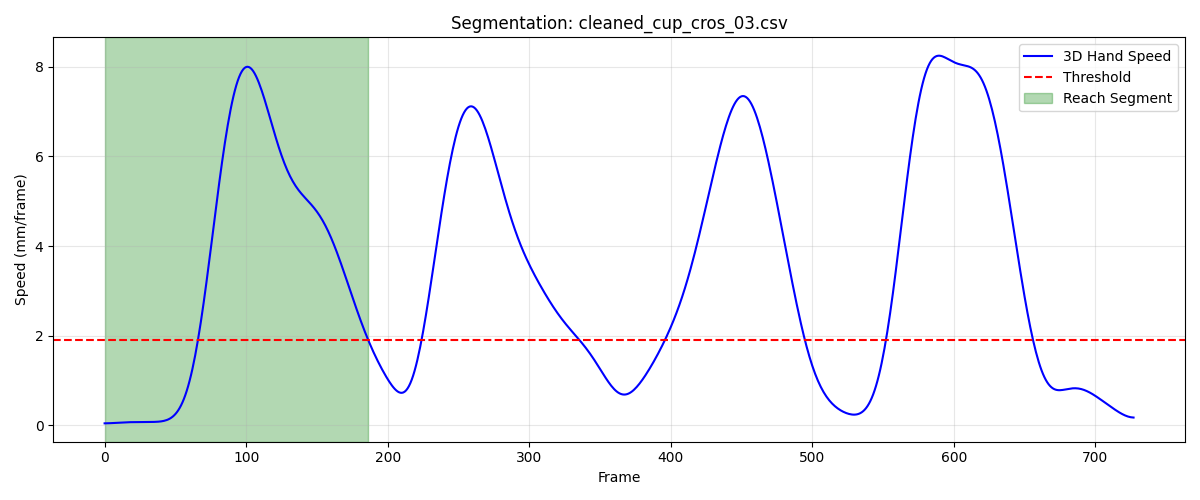

The data file committed next to this chart (first rows):
frame, sub_frame, shoulderr_x, shoulderr_y, shoulderr_z, humr1_x, humr1_y, humr1_z, humr2_x, humr2_y, humr2_z, humr3_x, humr3_y, humr3_z, humr4_x, humr4_y, humr4_z, humr5_x, humr5_y, humr5_z, humr6_x, humr6_y, humr6_z, humr7_x
1, 0, 189.6, -581.1, 731.8, 244, -552.5, 581.5, 251.3, -554.3, 509.2, 251.3, -604.2, 584.2, 197.5, -514.8, 556.4, 257.2, -615.1, 526.2, 209.2, -530.2, 502.9, 221.4
2, 0, 189.5, -581.2, 731.8, 244, -552.6, 581.6, 251.2, -554.3, 509.2, 251.3, -604.2, 584.2, 197.4, -514.8, 556.4, 257.1, -615.1, 526.3, 209.1, -530.2, 502.9, 221.3
3, 0, 189.5, -581.3, 731.8, 243.9, -552.6, 581.6, 251.2, -554.3, 509.3, 251.2, -604.2, 584.3, 197.3, -514.9, 556.5, 257.1, -615.1, 526.3, 209.1, -530.3, 502.9, 221.3
4, 0, 189.4, -581.4, 731.9, 243.8, -552.6, 581.6, 251.1, -554.4, 509.3, 251.2, -604.2, 584.3, 197.2, -514.9, 556.5, 257, -615.1, 526.3, 209, -530.3, 503, 221.3
5, 0, 189.3, -581.5, 731.9, 243.8, -552.7, 581.7, 251.1, -554.4, 509.4, 251.1, -604.3, 584.3, 197.2, -515, 556.5, 256.9, -615.2, 526.4, 209, -530.4, 503, 221.2
6, 0, 189.2, -581.5, 731.9, 243.7, -552.8, 581.7, 251, -554.5, 509.4, 251, -604.4, 584.3, 197.1, -515, 556.6, 256.8, -615.2, 526.4, 208.9, -530.4, 503, 221.1
7, 0, 189.1, -581.6, 731.9, 243.6, -552.9, 581.8, 250.9, -554.6, 509.4, 250.9, -604.5, 584.4, 197.1, -515.1, 556.6, 256.7, -615.3, 526.4, 208.9, -530.5, 503.1, 221
8, 0, 189, -581.7, 732, 243.6, -553, 581.8, 250.9, -554.7, 509.5, 250.8, -604.6, 584.4, 197.0, -515.2, 556.6, 256.6, -615.4, 526.5, 208.8, -530.6, 503.1, 221
9, 0, 188.9, -581.7, 732, 243.5, -553.1, 581.8, 250.8, -554.8, 509.5, 250.7, -604.7, 584.4, 196.9, -515.3, 556.7, 256.5, -615.5, 526.5, 208.8, -530.6, 503.1, 220.9
10, 0, 188.8, -581.8, 732, 243.4, -553.2, 581.8, 250.7, -554.9, 509.5, 250.6, -604.8, 584.4, 196.9, -515.4, 556.7, 256.4, -615.7, 526.5, 208.7, -530.7, 503.1, 220.7
11, 0, 188.7, -581.9, 732, 243.3, -553.3, 581.9, 250.6, -555, 509.6, 250.5, -604.9, 584.5, 196.8, -515.4, 556.7, 256.3, -615.8, 526.5, 208.7, -530.8, 503.1, 220.6
12, 0, 188.6, -581.9, 732, 243.2, -553.4, 581.9, 250.6, -555.1, 509.6, 250.4, -605, 584.5, 196.8, -515.5, 556.7, 256.2, -615.9, 526.6, 208.6, -530.9, 503.2, 220.5
13, 0, 188.5, -582, 732, 243.2, -553.5, 581.9, 250.5, -555.2, 509.6, 250.3, -605.1, 584.5, 196.7, -515.6, 556.7, 256, -616, 526.6, 208.5, -531, 503.2, 220.4
14, 0, 188.4, -582, 732, 243.1, -553.6, 581.9, 250.4, -555.3, 509.6, 250.2, -605.2, 584.5, 196.6, -515.7, 556.7, 255.9, -616.1, 526.6, 208.4, -531, 503.2, 220.3
15, 0, 188.3, -582.1, 732, 243, -553.6, 581.9, 250.3, -555.3, 509.6, 250.1, -605.3, 584.5, 196.5, -515.8, 556.7, 255.9, -616.1, 526.6, 208.4, -531.1, 503.2, 220.2
16, 0, 188.2, -582.1, 732, 242.9, -553.7, 581.9, 250.2, -555.4, 509.6, 250, -605.3, 584.5, 196.4, -515.8, 556.7, 255.8, -616.2, 526.6, 208.3, -531.2, 503.2, 220.1
17, 0, 188.1, -582.2, 732.1, 242.8, -553.7, 581.9, 250.1, -555.4, 509.6, 249.9, -605.4, 584.5, 196.3, -515.9, 556.7, 255.7, -616.2, 526.6, 208.1, -531.2, 503.2, 220
18, 0, 188, -582.2, 732.1, 242.7, -553.8, 581.9, 250, -555.5, 509.6, 249.8, -605.4, 584.5, 196.2, -515.9, 556.7, 255.6, -616.3, 526.6, 208, -531.3, 503.2, 219.9
19, 0, 187.9, -582.3, 732.1, 242.6, -553.8, 581.9, 249.9, -555.5, 509.6, 249.8, -605.4, 584.5, 196.1, -515.9, 556.7, 255.6, -616.3, 526.7, 207.9, -531.3, 503.2, 219.8
20, 0, 187.8, -582.3, 732.1, 242.5, -553.8, 581.9, 249.8, -555.5, 509.6, 249.7, -605.4, 584.5, 196, -516, 556.7, 255.5, -616.3, 526.7, 207.8, -531.3, 503.2, 219.8
21, 0, 187.7, -582.4, 732.1, 242.4, -553.8, 582, 249.7, -555.5, 509.6, 249.6, -605.4, 584.6, 195.9, -516, 556.8, 255.4, -616.3, 526.7, 207.7, -531.3, 503.2, 219.7
22, 0, 187.6, -582.4, 732.1, 242.3, -553.8, 582, 249.6, -555.5, 509.7, 249.5, -605.4, 584.6, 195.8, -516, 556.8, 255.4, -616.3, 526.7, 207.6, -531.4, 503.2, 219.6
23, 0, 187.6, -582.4, 732.1, 242.2, -553.8, 582, 249.5, -555.5, 509.7, 249.4, -605.4, 584.6, 195.7, -516, 556.8, 255.3, -616.3, 526.7, 207.5, -531.4, 503.3, 219.6
24, 0, 187.5, -582.5, 732.2, 242.1, -553.8, 582, 249.4, -555.5, 509.7, 249.4, -605.4, 584.6, 195.6, -516, 556.9, 255.2, -616.3, 526.7, 207.4, -531.4, 503.3, 219.5
25, 0, 187.4, -582.6, 732.2, 242, -553.8, 582.1, 249.3, -555.5, 509.7, 249.3, -605.4, 584.7, 195.5, -516, 556.9, 255.2, -616.3, 526.8, 207.3, -531.4, 503.3, 219.5
26, 0, 187.3, -582.6, 732.2, 242, -553.8, 582.1, 249.2, -555.5, 509.8, 249.2, -605.4, 584.7, 195.4, -516, 556.9, 255.1, -616.2, 526.8, 207.2, -531.4, 503.4, 219.4
27, 0, 187.2, -582.7, 732.3, 241.9, -553.8, 582.1, 249.2, -555.5, 509.8, 249.2, -605.4, 584.7, 195.3, -516, 557, 255, -616.2, 526.8, 207.1, -531.4, 503.4, 219.4
28, 0, 187.1, -582.8, 732.3, 241.8, -553.9, 582.2, 249.1, -555.5, 509.9, 249.1, -605.5, 584.8, 195.2, -516.1, 557, 255, -616.2, 526.9, 207, -531.4, 503.5, 219.4
29, 0, 187, -582.8, 732.3, 241.7, -553.9, 582.2, 249, -555.5, 509.9, 249, -605.5, 584.8, 195.1, -516.1, 557.1, 255, -616.3, 526.9, 206.9, -531.4, 503.5, 219.3
30, 0, 186.9, -582.9, 732.4, 241.7, -553.9, 582.3, 249, -555.5, 510, 248.9, -605.5, 584.8, 195.1, -516.1, 557.1, 254.9, -616.3, 526.9, 206.9, -531.4, 503.6, 219.3
31, 0, 186.8, -583, 732.4, 241.6, -554, 582.3, 248.9, -555.5, 510, 248.8, -605.6, 584.9, 195, -516.2, 557.2, 254.9, -616.3, 527, 206.8, -531.4, 503.7, 219.3
32, 0, 186.8, -583, 732.5, 241.5, -554, 582.4, 248.8, -555.5, 510.1, 248.8, -605.6, 584.9, 195, -516.2, 557.3, 254.8, -616.3, 527, 206.8, -531.5, 503.7, 219.2
33, 0, 186.7, -583.1, 732.5, 241.4, -554.1, 582.5, 248.8, -555.5, 510.1, 248.7, -605.7, 585, 194.9, -516.2, 557.3, 254.8, -616.3, 527.1, 206.7, -531.5, 503.8, 219.2
34, 0, 186.6, -583.1, 732.5, 241.4, -554.1, 582.5, 248.7, -555.6, 510.2, 248.6, -605.7, 585, 194.8, -516.3, 557.4, 254.8, -616.4, 527.1, 206.7, -531.5, 503.8, 219.1
35, 0, 186.5, -583.2, 732.6, 241.3, -554.2, 582.6, 248.7, -555.6, 510.2, 248.5, -605.8, 585.1, 194.8, -516.3, 557.4, 254.7, -616.4, 527.1, 206.6, -531.5, 503.9, 219
36, 0, 186.4, -583.2, 732.6, 241.2, -554.2, 582.6, 248.6, -555.6, 510.3, 248.4, -605.8, 585.1, 194.7, -516.3, 557.4, 254.7, -616.4, 527.2, 206.6, -531.5, 503.9, 219
37, 0, 186.3, -583.2, 732.6, 241.1, -554.2, 582.7, 248.6, -555.6, 510.3, 248.3, -605.8, 585.2, 194.7, -516.3, 557.5, 254.6, -616.4, 527.2, 206.5, -531.5, 504, 218.9
38, 0, 186.2, -583.2, 732.7, 241, -554.2, 582.7, 248.5, -555.6, 510.4, 248.3, -605.8, 585.2, 194.6, -516.3, 557.5, 254.6, -616.4, 527.3, 206.4, -531.5, 504, 218.8
39, 0, 186.1, -583.2, 732.7, 241, -554.2, 582.8, 248.4, -555.6, 510.4, 248.2, -605.8, 585.2, 194.5, -516.3, 557.6, 254.5, -616.4, 527.3, 206.4, -531.5, 504.1, 218.8
40, 0, 186, -583.2, 732.8, 240.9, -554.1, 582.8, 248.4, -555.6, 510.5, 248.1, -605.8, 585.3, 194.4, -516.3, 557.6, 254.4, -616.3, 527.4, 206.3, -531.5, 504.1, 218.7
41, 0, 185.9, -583.1, 732.8, 240.8, -554.1, 582.8, 248.3, -555.6, 510.5, 248.1, -605.7, 585.3, 194.3, -516.2, 557.6, 254.4, -616.3, 527.4, 206.2, -531.5, 504.1, 218.7
42, 0, 185.9, -583.1, 732.8, 240.7, -554.1, 582.9, 248.2, -555.5, 510.5, 248, -605.7, 585.4, 194.2, -516.2, 557.6, 254.3, -616.2, 527.4, 206.1, -531.4, 504.1, 218.6
43, 0, 185.8, -583, 732.9, 240.6, -554, 582.9, 248.1, -555.5, 510.6, 247.9, -605.6, 585.4, 194.1, -516.2, 557.7, 254.2, -616.2, 527.5, 206, -531.4, 504.2, 218.6
44, 0, 185.7, -583, 732.9, 240.6, -554, 582.9, 248.1, -555.5, 510.6, 247.9, -605.6, 585.4, 194, -516.2, 557.7, 254.2, -616.2, 527.5, 205.9, -531.4, 504.2, 218.5
45, 0, 185.6, -583, 732.9, 240.5, -553.9, 582.9, 248, -555.5, 510.6, 247.8, -605.5, 585.5, 193.9, -516.2, 557.7, 254.1, -616.1, 527.5, 205.8, -531.4, 504.2, 218.5
46, 0, 185.5, -583, 732.9, 240.4, -553.9, 582.9, 247.9, -555.5, 510.6, 247.7, -605.5, 585.5, 193.8, -516.2, 557.7, 254, -616.1, 527.6, 205.7, -531.4, 504.2, 218.4
47, 0, 185.4, -582.9, 732.9, 240.3, -553.9, 582.9, 247.8, -555.5, 510.6, 247.7, -605.5, 585.5, 193.7, -516.2, 557.7, 254, -616.1, 527.6, 205.6, -531.4, 504.2, 218.4
48, 0, 185.4, -582.9, 732.9, 240.2, -553.9, 582.9, 247.7, -555.5, 510.6, 247.6, -605.5, 585.5, 193.6, -516.2, 557.7, 253.9, -616.1, 527.6, 205.5, -531.5, 504.2, 218.3
49, 0, 185.3, -583, 732.9, 240.1, -553.9, 582.9, 247.6, -555.5, 510.6, 247.5, -605.5, 585.5, 193.5, -516.2, 557.7, 253.8, -616.1, 527.6, 205.4, -531.5, 504.1, 218.2
50, 0, 185.2, -583, 732.9, 240.1, -554, 582.9, 247.5, -555.6, 510.6, 247.4, -605.6, 585.5, 193.4, -516.3, 557.7, 253.7, -616.2, 527.6, 205.3, -531.5, 504.1, 218.2
51, 0, 185.1, -583, 733, 240, -554, 582.9, 247.4, -555.6, 510.6, 247.3, -605.6, 585.5, 193.4, -516.3, 557.7, 253.6, -616.2, 527.6, 205.3, -531.6, 504.1, 218.1
52, 0, 185.1, -583, 733, 239.9, -554.1, 582.9, 247.4, -555.7, 510.6, 247.3, -605.7, 585.5, 193.3, -516.4, 557.7, 253.5, -616.3, 527.6, 205.2, -531.7, 504.1, 218
53, 0, 185, -583.1, 733, 239.9, -554.2, 582.9, 247.3, -555.8, 510.6, 247.2, -605.8, 585.5, 193.3, -516.4, 557.7, 253.4, -616.4, 527.6, 205.2, -531.7, 504.2, 217.8
54, 0, 184.9, -583.1, 733.0, 239.8, -554.3, 583, 247.2, -555.9, 510.6, 247.1, -605.9, 585.5, 193.2, -516.5, 557.7, 253.4, -616.5, 527.6, 205.1, -531.8, 504.2, 217.7
55, 0, 184.8, -583.1, 733, 239.7, -554.3, 583, 247.2, -555.9, 510.7, 247, -605.9, 585.6, 193.2, -516.5, 557.7, 253.3, -616.6, 527.6, 205.1, -531.8, 504.2, 217.7
56, 0, 184.7, -583.2, 733.1, 239.7, -554.4, 583, 247.1, -556.0, 510.7, 246.9, -606, 585.6, 193.2, -516.6, 557.8, 253.2, -616.7, 527.7, 205.1, -531.9, 504.3, 217.6
57, 0, 184.6, -583.2, 733.1, 239.6, -554.5, 583.1, 247.1, -556.1, 510.8, 246.8, -606.1, 585.7, 193.2, -516.6, 557.8, 253.2, -616.7, 527.7, 205.1, -531.9, 504.3, 217.5
58, 0, 184.6, -583.2, 733.1, 239.6, -554.5, 583.2, 247.1, -556.1, 510.9, 246.8, -606.1, 585.7, 193.1, -516.7, 557.9, 253.1, -616.8, 527.8, 205, -531.9, 504.4, 217.5
59, 0, 184.5, -583.2, 733.2, 239.5, -554.6, 583.3, 247.1, -556.1, 511, 246.7, -606.2, 585.8, 193.1, -516.7, 558, 253.1, -616.8, 527.9, 205, -532, 504.5, 217.5
60, 0, 184.4, -583.1, 733.2, 239.5, -554.6, 583.3, 247, -556.1, 511.1, 246.7, -606.2, 585.9, 193.1, -516.7, 558, 253.1, -616.8, 528, 205, -532, 504.5, 217.5
... 127 more rows
